The GitHub repository pppfkp/money_recognitiom contains a labelled image folder "images4_resized" with 5 categories: dwadziescia, dwiescie, dziesiec, piecdziesiat, sto. Examples follow, each with its label.

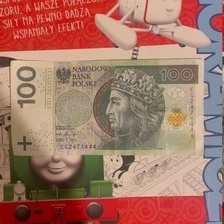
Label: sto

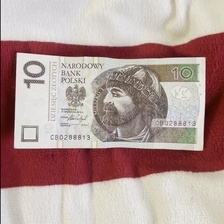
Label: dziesiec

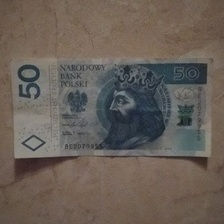
Label: piecdziesiat

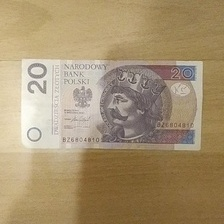
Label: dwadziescia

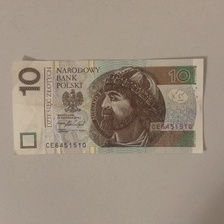
Label: dziesiec

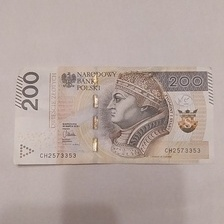
Label: dwiescie
